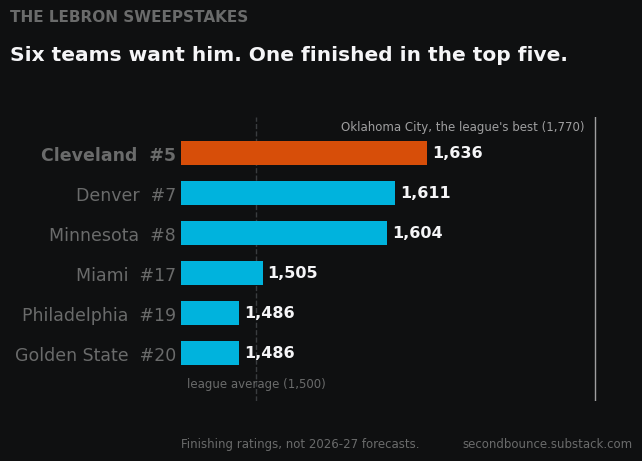

The matplotlib source for this figure:
"""July 9 posting pack: the six reported LeBron suitors, by where each team
actually FINISHED the 2025-26 season in our team ratings.

These are finishing ratings, NOT 2026-27 forecasts (we have no roster-adjusted
preseason ratings yet), and the chart says so. Team-level numbers only, so no
roster claim is made. Deliberately does NOT put LeBron's individual rating
(1,947) on the same axis as team ratings: different populations, not comparable.

Suitor list per reporting as of 2026-07-08: GSW, MIA, CLE, PHI, MIN, DEN.
"""

import os
import matplotlib
matplotlib.use("Agg")
import matplotlib.pyplot as plt

SURFACE = "#0f1011"; INK = "#f5f5f7"; SECONDARY = "#9f9fa0"; MUTED = "#6a6b6b"
BASELINE = "#3a3d3f"; BLUE = "#00b3dd"; EMBER = "#d74e09"

plt.rcParams.update({
    "font.family": "Segoe UI", "figure.facecolor": SURFACE, "axes.facecolor": SURFACE,
    "savefig.facecolor": SURFACE, "text.color": INK,
})
OUT = "docs/growth/posts/assets"
os.makedirs(OUT, exist_ok=True)

# (team, finishing rating, league rank of 30, is_top5)
suitors = [
    ("Cleveland",    1636, 5,  True),
    ("Denver",       1611, 7,  False),
    ("Minnesota",    1604, 8,  False),
    ("Miami",        1505, 17, False),
    ("Philadelphia", 1486, 19, False),
    ("Golden State", 1486, 20, False),
]
OKC = 1770
LEAGUE_AVG = 1500
BASE = 1440

rows = suitors[::-1]  # best at top of chart
fig, ax = plt.subplots(figsize=(7.28, 4.9), dpi=200)
fig.subplots_adjust(left=0.28, right=0.90, top=0.72, bottom=0.14)

for i, (name, val, rank, top5) in enumerate(rows):
    ax.barh(i, val - BASE, left=BASE, height=0.6,
            color=EMBER if top5 else BLUE, zorder=3)
    ax.text(val + 4, i, f"{val:,}", va="center", ha="left", fontsize=11.5,
            color=INK, fontweight="bold")

# rank rides in the tick label, so it can never collide with the team name
ax.set_yticks(range(len(rows)))
ax.set_yticklabels([f"{r[0]}  #{r[2]}" for r in rows], fontsize=12.5, color=INK)
for tick, r in zip(ax.get_yticklabels(), rows):
    if r[3]:
        tick.set_color(EMBER); tick.set_fontweight("bold")

# the two reference lines get labels on DIFFERENT rows (top vs bottom)
ax.axvline(LEAGUE_AVG, color=BASELINE, linewidth=1, linestyle="--", zorder=2)
ax.text(LEAGUE_AVG, -0.78, "league average (1,500)", fontsize=8.5,
        color=MUTED, va="center", ha="center")
ax.axvline(OKC, color=SECONDARY, linewidth=1, zorder=2)
ax.text(OKC - 8, len(rows) - 0.35, "Oklahoma City, the league's best (1,770)",
        fontsize=8.5, color=SECONDARY, va="center", ha="right")

ax.set_xlim(BASE, 1800)
ax.set_ylim(-1.2, len(rows) - 0.1)
for s in ("top", "right", "bottom", "left"):
    ax.spines[s].set_visible(False)
ax.tick_params(colors=MUTED, length=0)
ax.set_xticks([])

fig.text(0.045, 0.915, "THE LEBRON SWEEPSTAKES", fontsize=11, color=MUTED,
         fontweight="bold")
fig.text(0.045, 0.835, "Six teams want him. One finished in the top five.",
         fontsize=14.5, color=INK, fontweight="bold")
fig.text(0.28, 0.045, "Finishing ratings, not 2026-27 forecasts.",
         fontsize=8.5, color=MUTED)
fig.text(0.90, 0.045, "secondbounce.substack.com", fontsize=8.5, color=MUTED, ha="right")

fig.savefig(f"{OUT}/lebron_suitors_2026.png", bbox_inches=None)
plt.close(fig)
print(f"Saved {OUT}/lebron_suitors_2026.png")
